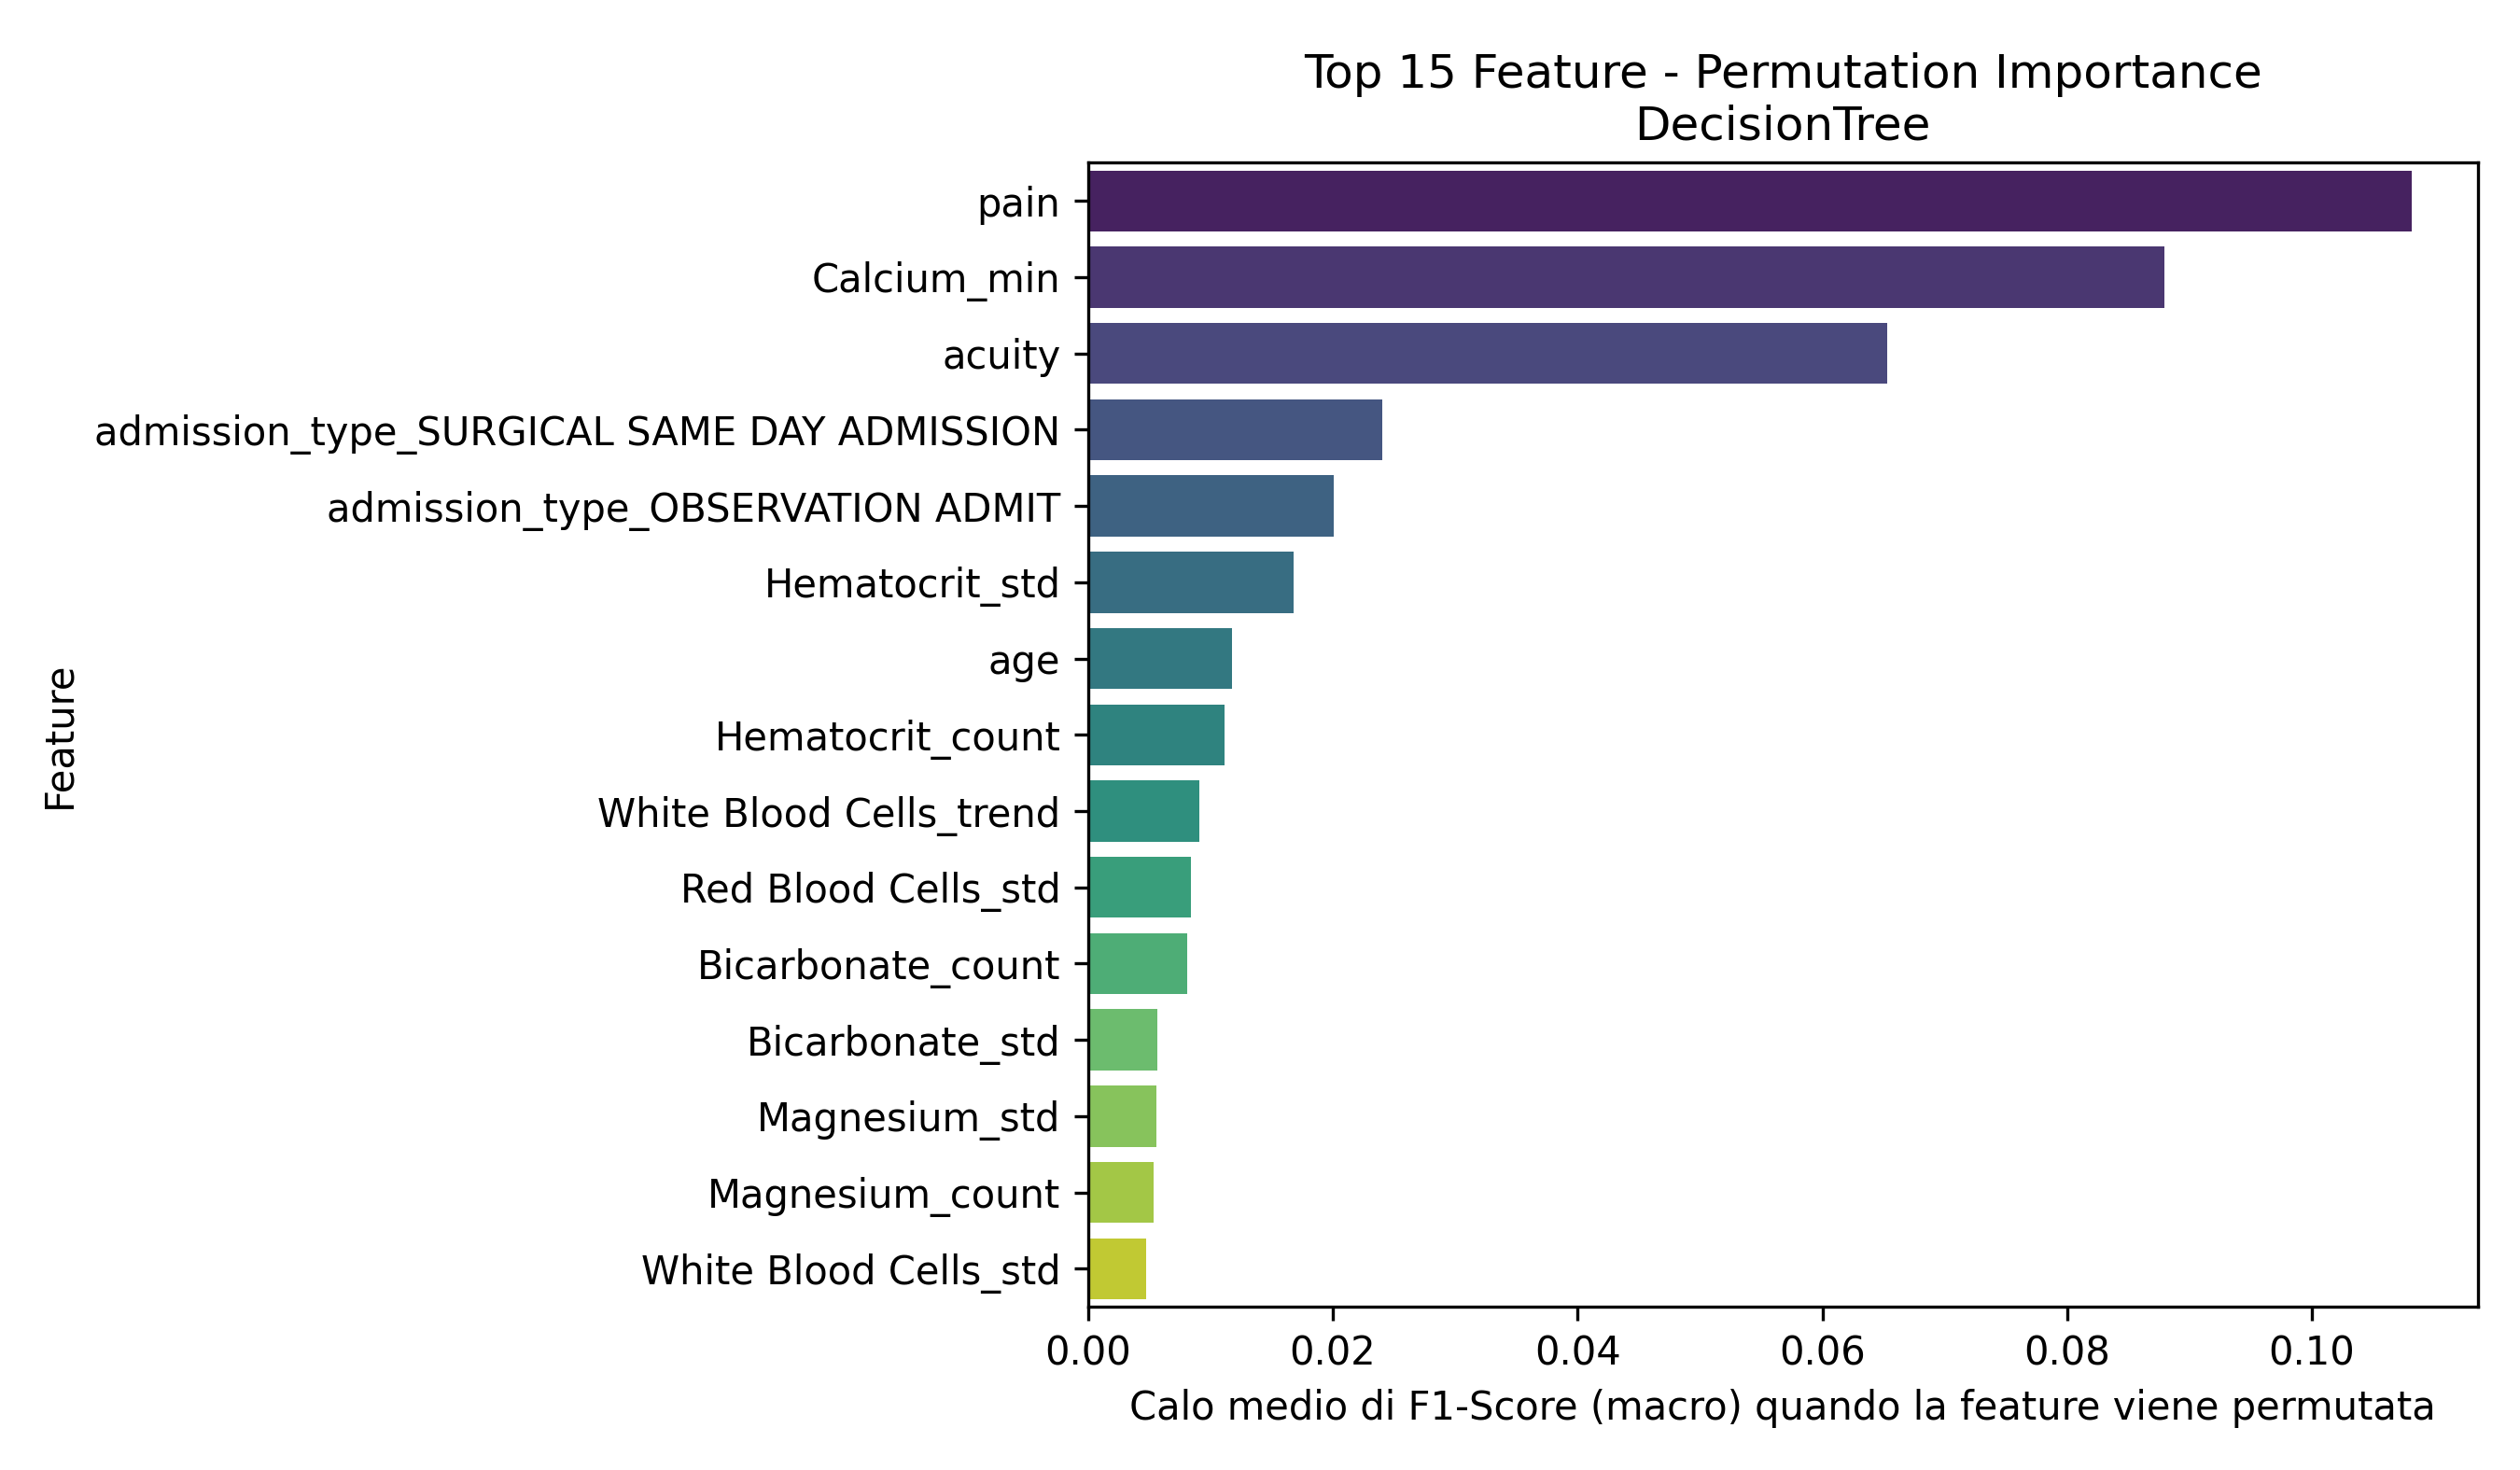

The data file committed next to this chart (first rows):
Feature, Importanza_Media
pain, 0.1082
Calcium_min, 0.08795
acuity, 0.06532
admission_type_SURGICAL SAME DAY ADMISSI…, 0.02408
admission_type_OBSERVATION ADMIT, 0.02011
Hematocrit_std, 0.01677
age, 0.01179
Hematocrit_count, 0.01116
White Blood Cells_trend, 0.009109
Red Blood Cells_std, 0.008385
Bicarbonate_count, 0.008129
Bicarbonate_std, 0.005699
Magnesium_std, 0.005623
Magnesium_count, 0.005349
White Blood Cells_std, 0.004722
White Blood Cells_count, 0.004648
Calcium_max, 0.003586
Platelet Count_std, 0.003461
Magnesium_min, 0.003403
admission_type_EW EMER., 0.003105
White Blood Cells_max, 0.002352
Platelet Count_trend, 0.002246
Phosphate_count, 0.002119
Hemoglobin_min, 0.001966
heartrate_is_missing, 0.001838
Phosphate_min, 0.001283
los_hours, 0.001262
temperature, 0.001097
Bicarbonate_min, 0.001046
Hemoglobin_trend, 0.0008704
Phosphate_last, 0.0007768
o2sat_is_missing, 0.0007712
o2sat, 0.0004737
Hematocrit_max, 0.0003913
admission_type_EU OBSERVATION, 0.0002155
crp_elevated, 0.0001765
Platelet Count_min, 0.0001435
Phosphate_std, 0.0001344
admission_type_URGENT, 8.987840354598653e-05
Mean Corpuscular Volume_mean_is_missing, 0.0
Mean Corpuscular Volume_std, 0.0
race_WHITE - BRAZILIAN, 0.0
race_WHITE - OTHER EUROPEAN, 0.0
Hemoglobin_mean_is_missing, 0.0
Bicarbonate_max, 0.0
Calcium_std, 0.0
Hematocrit_mean_is_missing, 0.0
Hematocrit_min, 0.0
Magnesium_max, 0.0
Bicarbonate_mean_is_missing, 0.0
Bicarbonate_trend, 0.0
Calcium_count, 0.0
Calcium_mean_is_missing, 0.0
Magnesium_trend, 0.0
Magnesium_mean_is_missing, 0.0
Magnesium_last, 0.0
Mean Corpuscular Volume_count, 0.0
Hemoglobin_count, 0.0
Hemoglobin_std, 0.0
Platelet Count_mean_is_missing, 0.0
... 37 more rows
